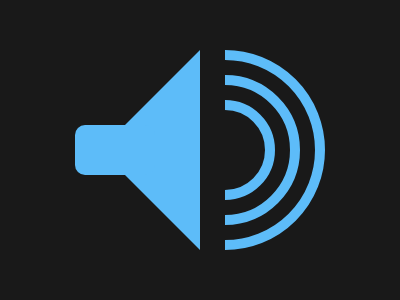

Recreate this image using only HTML and CSS.

<a></a>
<b></b>
<c><d><e><f>
<style>
  body{background:#191919}
  a,b,c,d,e,f {
    position:absolute;
    background: #5DBCF9
  }
  a{
    width: 100;
    height: 200;
    clip-path: polygon(100% 0, 0 50%, 100% 100%);
    left:100;
    top:50
  }
  b{
    width: 80;
    height: 50;
    left:75;
    top:125;
    border-radius:10px
  }
  c{
    background: none;
    width: 100;
    height: 200;
    left:225;
    top:50;
    overflow:hidden
  }
  d,e,f{
    background:none;
    border-radius:50%;
    border:10px solid #5DBCF9;
    left:15;
    top:15
  }
  d{
    width: 180;
    height: 180;
    left:-100;
    top:0
  }
  e{width: 130;height: 130}
  f{width: 80;height: 80}
</style>